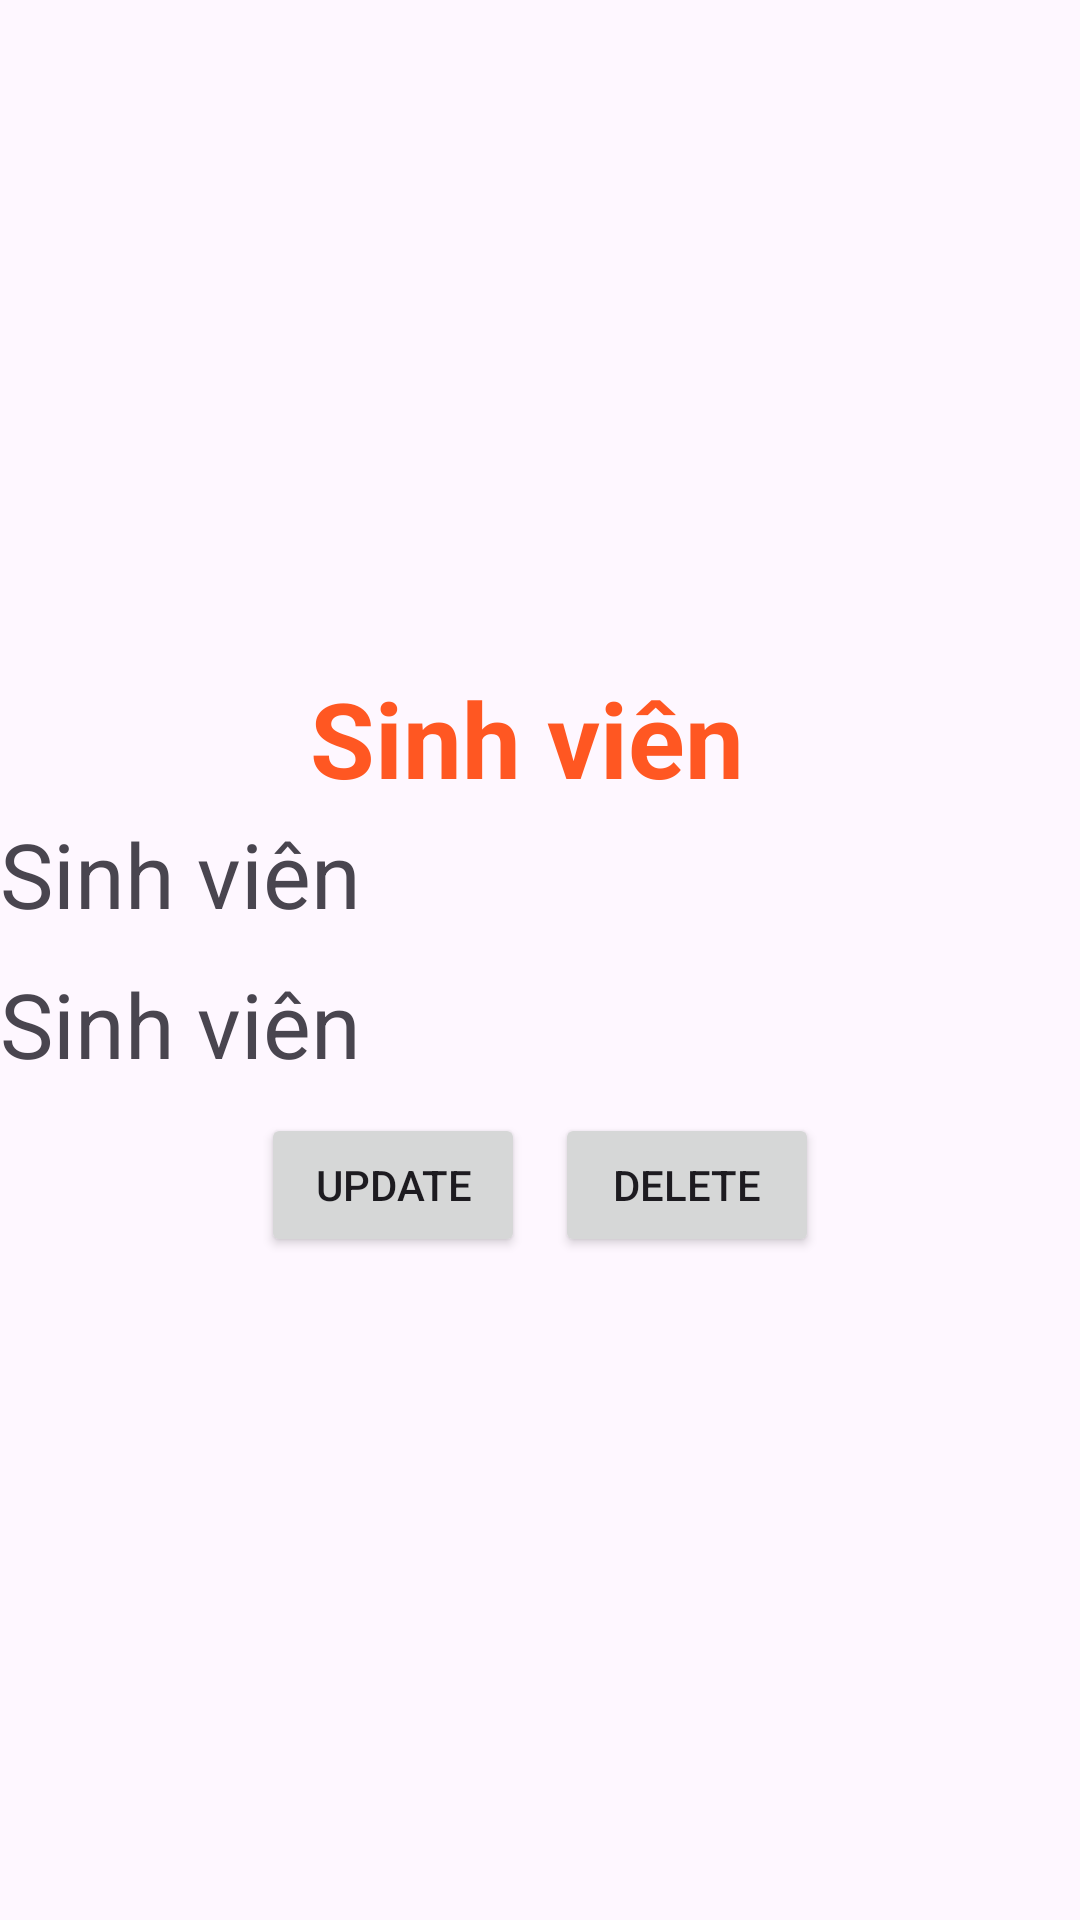

The Android layout XML behind this screen, and the referenced resources:
<!-- AndroidManifest.xml: application theme Theme.Lab5_ph35237 -->
<!-- res/layout/ds.xml -->
<?xml version="1.0" encoding="utf-8"?>
<LinearLayout xmlns:android="http://schemas.android.com/apk/res/android"
    xmlns:tools="http://schemas.android.com/tools"
    android:layout_width="match_parent"
    android:gravity="center_vertical"

    android:orientation="vertical"

    android:layout_height="wrap_content">
    <TextView
        android:id="@+id/tv_coSo"
        android:layout_width="match_parent"
        android:layout_height="50dp"
        android:text="Sinh viên "
        android:textSize="35dp"
        android:gravity="center"
        android:textColor="#FF5722"
        android:textStyle="bold"
        />
    <LinearLayout
        android:layout_width="match_parent"
        android:layout_height="wrap_content"
        android:orientation="vertical"
        tools:ignore="Orientation">
        <TextView
            android:id="@+id/tv_hoTen"
            android:layout_width="match_parent"
            android:layout_height="50dp"
            android:text="Sinh viên "
            android:textSize="30dp"
            />


        <TextView
            android:id="@+id/tv_diaChi"
            android:layout_width="match_parent"
            android:layout_height="50dp"
            android:text="Sinh viên"
            android:textSize="30dp"
            />
    </LinearLayout>
    <LinearLayout
        android:layout_width="match_parent"
        android:layout_height="wrap_content"
        android:gravity="center"
        >

        <Button
            android:id="@+id/btn_update"
            android:layout_width="wrap_content"
            android:layout_height="wrap_content"
            android:layout_marginRight="5dp"

            android:text="Update"
            />
        <Button
            android:id="@+id/btn_delete"
            android:layout_width="wrap_content"
            android:layout_height="wrap_content"
            android:layout_marginLeft="5dp"

            android:text="Delete"
            />

    </LinearLayout>

</LinearLayout>
<!-- resources referenced by this layout -->
<resources>
  <style name="Theme.Lab5_ph35237" parent="Base.Theme.Lab5_ph35237" />
  <style name="Base.Theme.Lab5_ph35237" parent="Theme.Material3.DayNight.NoActionBar">
          
          
      </style>
</resources>
